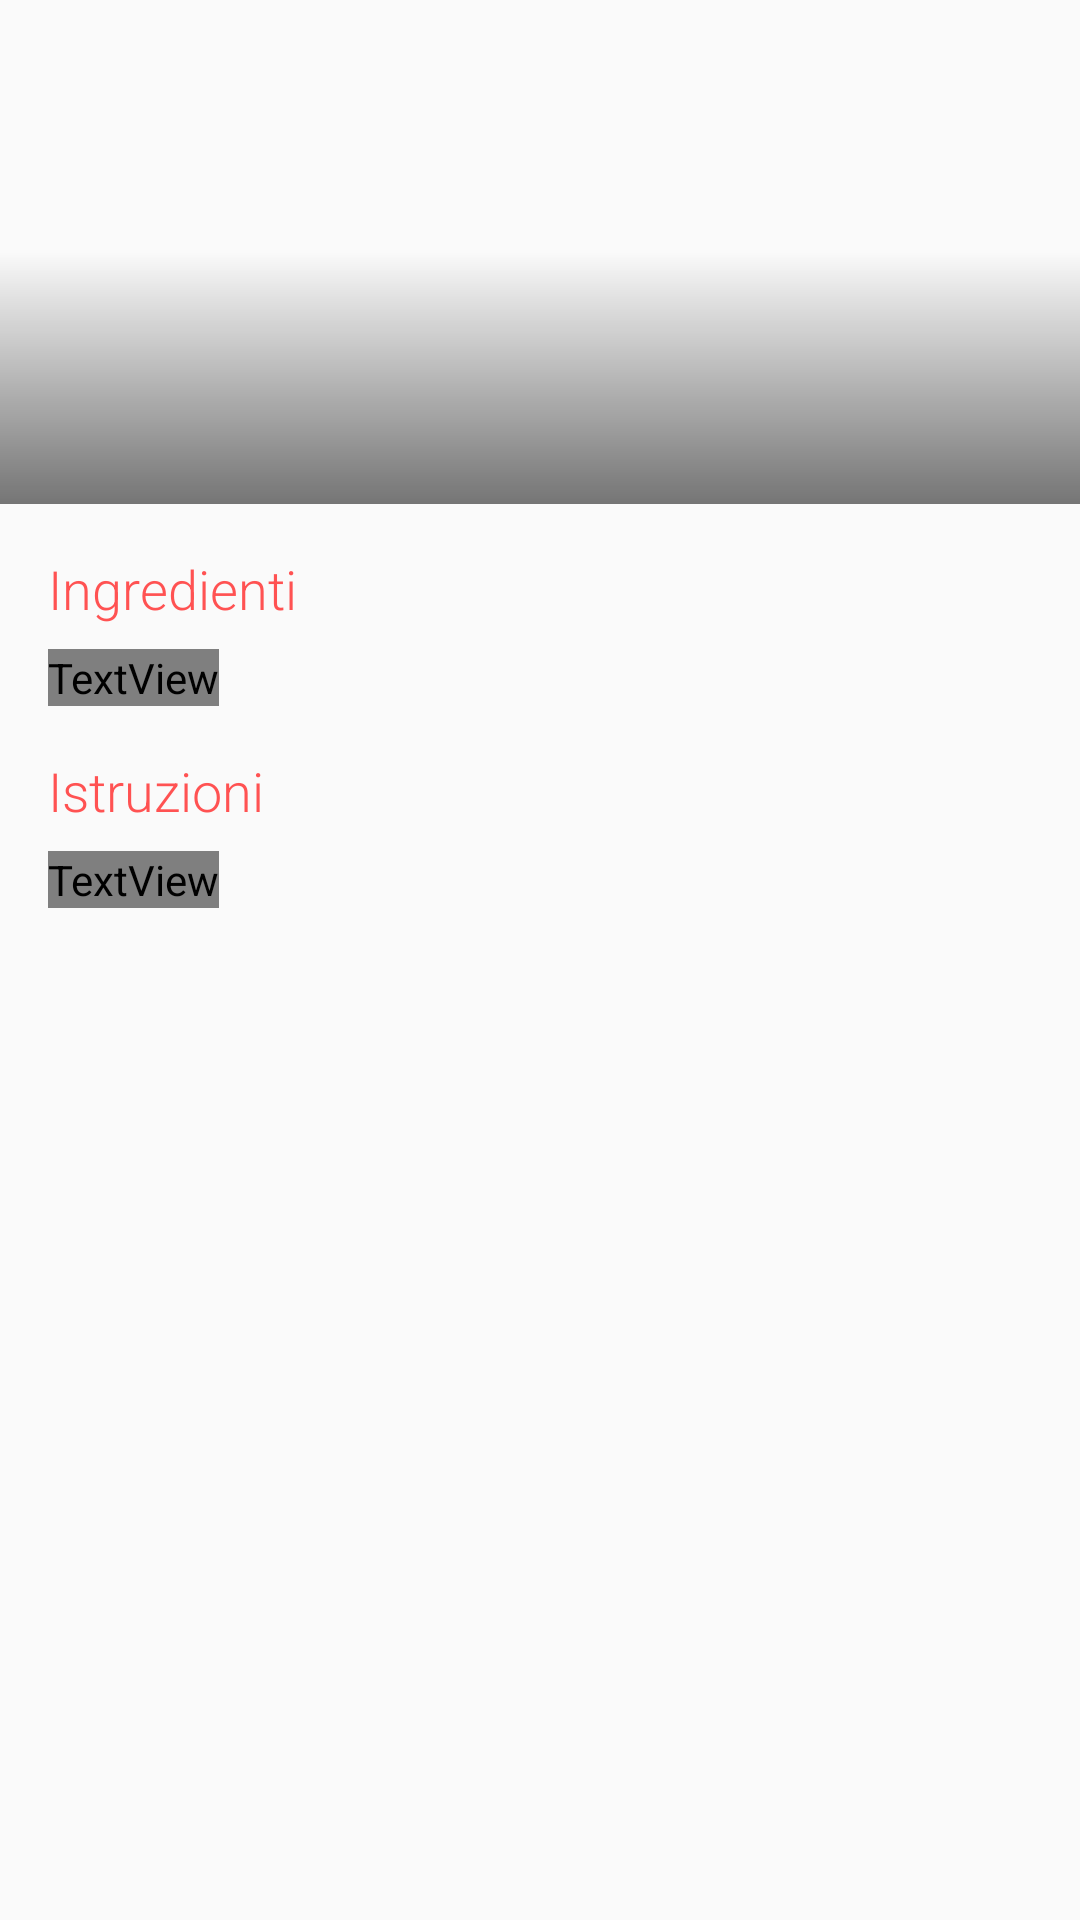

Android layout source for this screen:
<!-- AndroidManifest.xml: application theme AppTheme -->
<!-- res/layout/include_detail_fragment.xml -->
<?xml version="1.0" encoding="utf-8"?>
<RelativeLayout xmlns:android="http://schemas.android.com/apk/res/android"
    xmlns:tools="http://schemas.android.com/tools"
    android:layout_width="match_parent"
    android:layout_height="match_parent">

    <ImageView
        android:id="@+id/detail_cocktail_image"
        android:layout_width="match_parent"
        android:layout_height="168dp"
        android:layout_alignParentTop="true"
        android:scaleType="centerCrop"
        tools:background="#ededed" />

    <View
        android:layout_width="match_parent"
        android:layout_height="wrap_content"
        android:layout_alignBottom="@+id/detail_cocktail_image"
        android:background="@drawable/scrim_gradient" />

    <TextView
        android:id="@+id/detail_cocktail_info"
        style="@style/detail_cocktail_desc_style"
        android:layout_width="wrap_content"
        android:layout_height="wrap_content"
        android:layout_alignBottom="@+id/detail_cocktail_image"
        android:layout_marginBottom="@dimen/spacing_micro"
        android:layout_marginLeft="@dimen/spacing_normal"
        tools:text="Info" />

    <TextView
        android:id="@+id/label_ingredients"
        style="@style/label"
        android:layout_width="wrap_content"
        android:layout_height="wrap_content"
        android:layout_below="@id/detail_cocktail_image"
        android:layout_marginLeft="@dimen/spacing_normal"
        android:layout_marginTop="@dimen/spacing_normal"
        android:text="@string/ingredienti" />

    <TextView
        android:id="@+id/detail_cocktail_ingredients"
        style="@style/detail_cocktail_ingredients_style"
        android:layout_width="wrap_content"
        android:layout_height="wrap_content"
        android:layout_below="@id/label_ingredients"
        android:layout_marginLeft="@dimen/spacing_normal"
        android:layout_marginTop="@dimen/spacing_micro" />

    <TextView
        android:id="@+id/label_instructions"
        style="@style/label"
        android:layout_width="wrap_content"
        android:layout_height="wrap_content"
        android:layout_below="@id/detail_cocktail_ingredients"
        android:layout_marginLeft="@dimen/spacing_normal"
        android:layout_marginTop="@dimen/spacing_normal"
        android:text="@string/istruzioni" />

    <TextView
        android:id="@+id/detail_cocktail_instructions"
        style="@style/detail_cocktail_instructions_style"
        android:layout_width="wrap_content"
        android:layout_height="wrap_content"
        android:layout_below="@id/label_instructions"
        android:layout_marginLeft="@dimen/spacing_normal"
        android:layout_marginTop="@dimen/spacing_micro" />
</RelativeLayout>
<!-- resources referenced by this layout -->
<resources>
  <dimen name="spacing_micro">8dp</dimen>
  <dimen name="spacing_normal">16dp</dimen>
  <!-- drawable scrim_gradient (drawable) -->
  <?xml version="1.0" encoding="utf-8"?>
  <shape xmlns:android="http://schemas.android.com/apk/res/android"
      android:shape="rectangle">
      <gradient
          android:angle="90"
          android:centerColor="#00000000"
          android:startColor="#88000000"
          android:type="linear" />
  </shape>
  <string name="ingredienti">Ingredienti</string>
  <string name="istruzioni">Istruzioni</string>
  <style name="detail_cocktail_desc_style">
          <item name="android:fontFamily">sans-serif-condensed</item>
          <item name="android:textSize">14sp</item>
          <item name="android:textColor">@android:color/white</item>
          <item name="android:textStyle">bold</item>
          <item name="android:textAllCaps">true</item>
      </style>
  <style name="detail_cocktail_ingredients_style">
          <item name="android:fontFamily">sans-serif-regular</item>
          <item name="android:textColor">@color/textPrimary</item>
          <item name="android:textSize">14sp</item>
      </style>
  <style name="detail_cocktail_instructions_style">
          <item name="android:fontFamily">sans-serif-regular</item>
          <item name="android:textColor">@color/textPrimary</item>
          <item name="android:textSize">14sp</item>
      </style>
  <style name="label">
          <item name="android:fontFamily">sans-serif-light</item>
          <item name="android:textSize">18sp</item>
          <item name="android:textColor">@color/colorAccent</item>
  
      </style>
  <style name="AppTheme" parent="Theme.AppCompat.Light.NoActionBar">
          
          <item name="colorPrimary">@color/colorPrimary</item>
          <item name="colorPrimaryDark">@color/colorPrimaryDark</item>
          <item name="colorAccent">@color/colorAccent</item>
      </style>
  <color name="textPrimary">#444444</color>
  <color name="colorAccent">#FF5252</color>
  <color name="colorPrimary">#3F51B5</color>
  <color name="colorPrimaryDark">#303F9F</color>
</resources>
